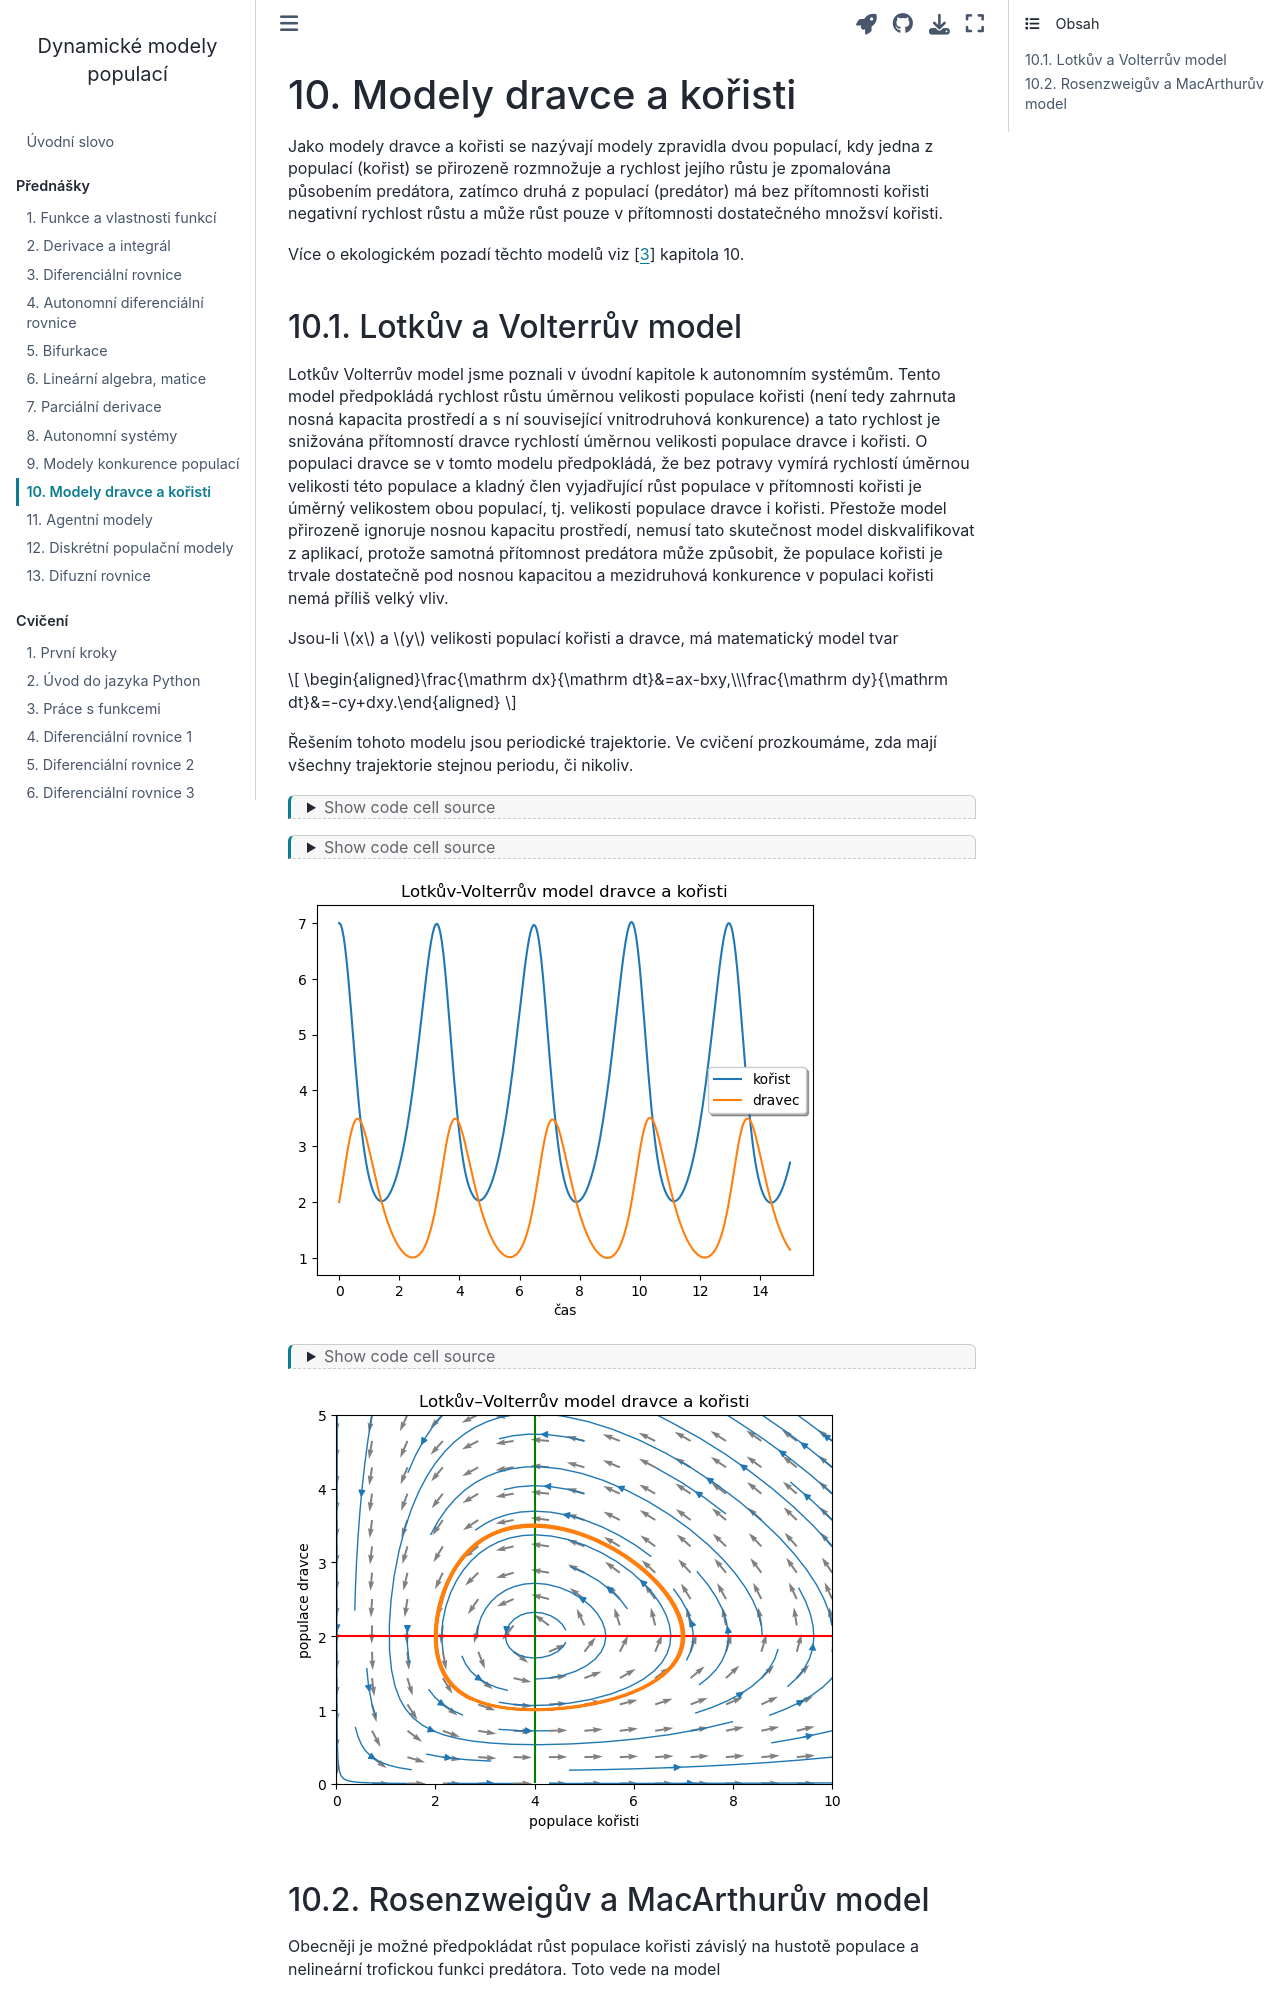

repository: robert-marik/dmp · page: prednaska/10.html · generator: jekyll

---
jupytext:
  cell_metadata_filter: -all
  formats: md:myst
  text_representation:
    extension: .md
    format_name: myst
    format_version: 0.13
    jupytext_version: 1.16.0
kernelspec:
  display_name: Python 3 (ipykernel)
  language: python
  name: python3
---

# Modely dravce a kořisti


```{index} single: Model ; dravce a kořisti
```

Jako modely dravce a kořisti se nazývají modely zpravidla dvou populací, kdy jedna z populací (kořist) se přirozeně rozmnožuje a rychlost jejího růstu je zpomalována působením predátora, zatímco druhá z populací (predátor) má bez přítomnosti kořisti negativní rychlost růstu a může růst pouze v přítomnosti dostatečného množsví kořisti. 

Více o ekologickém pozadí těchto modelů viz {cite}`begon` kapitola 10.
